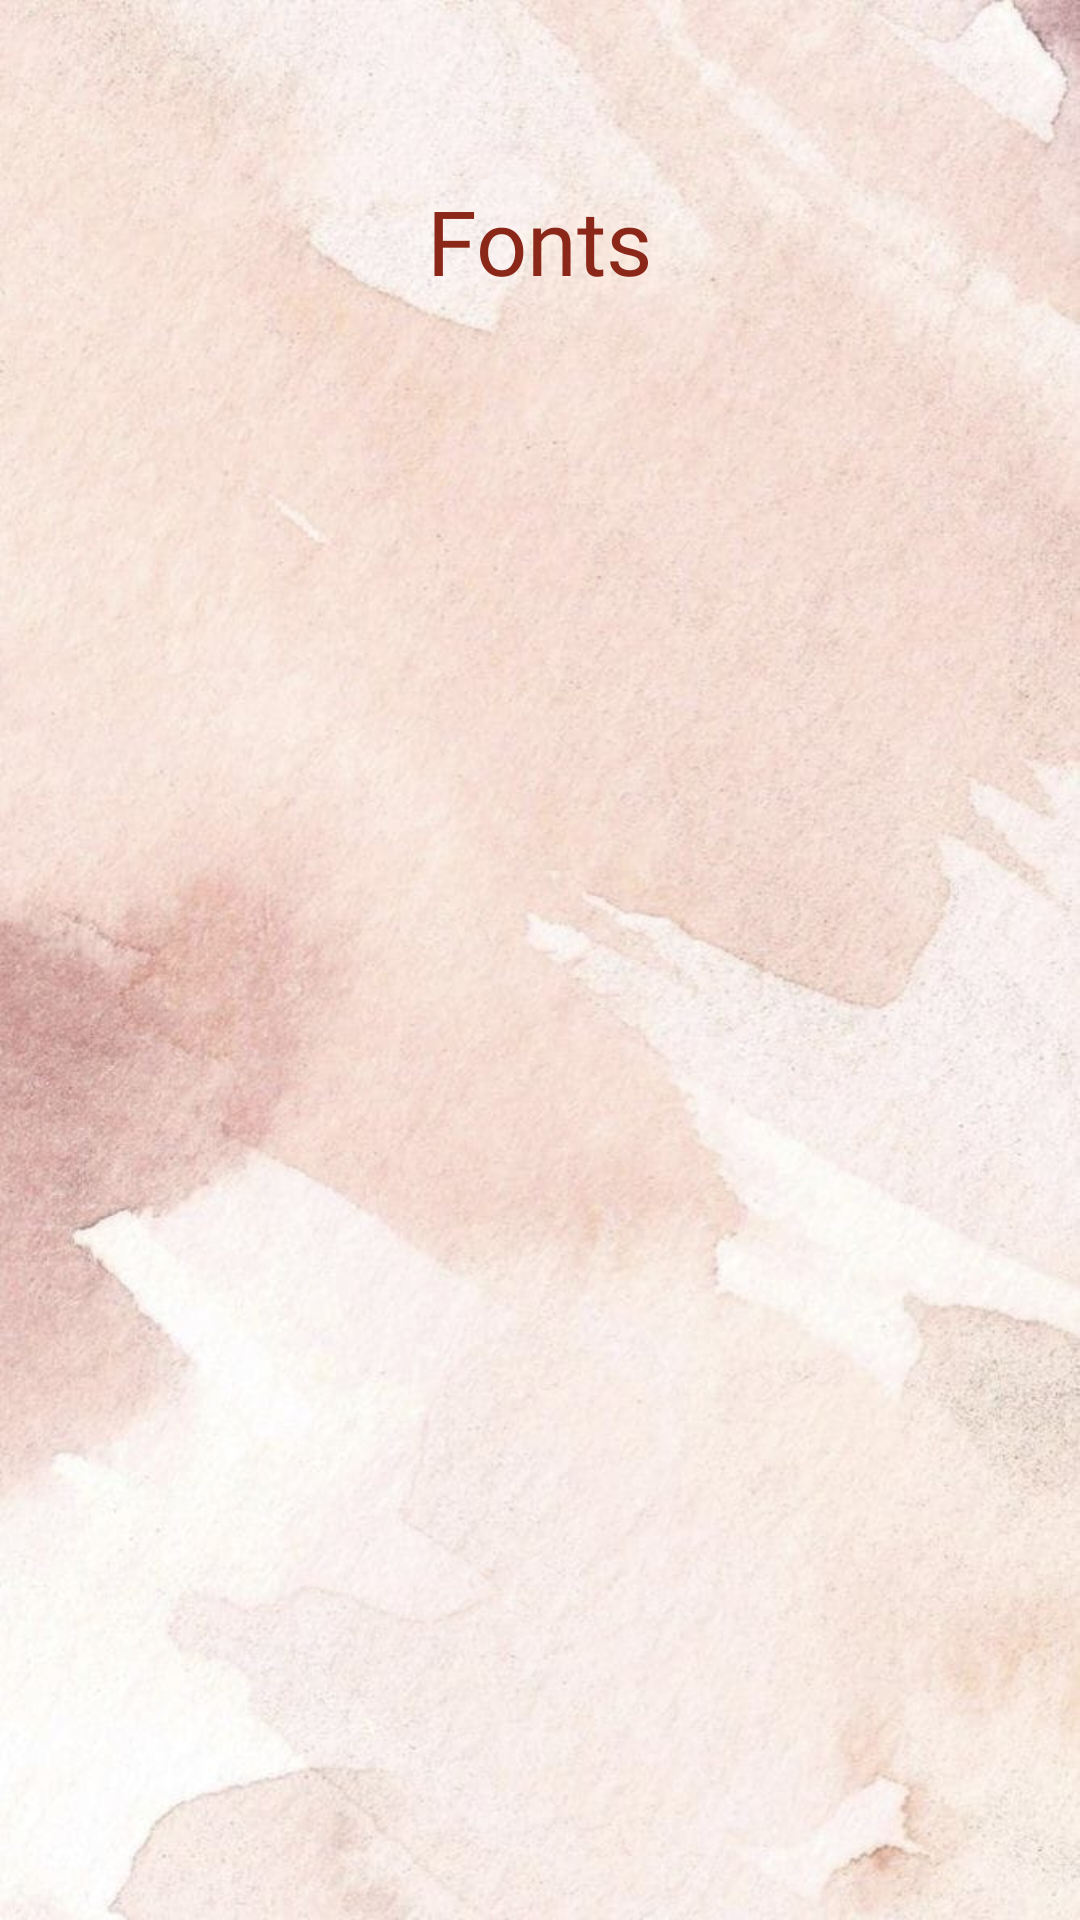

Here is an Android app screen rendered from its layout file. Give the layout XML and the strings, colors and styles it references.
<!-- AndroidManifest.xml: application theme Base.Theme.BookBlossom -->
<!-- res/layout/fragment_formats.xml -->
<LinearLayout xmlns:android="http://schemas.android.com/apk/res/android"
    android:layout_width="match_parent"
    android:layout_height="match_parent"
    android:background="@drawable/menu_background"
    android:orientation="vertical">

    
    <TextView
        android:id="@+id/text_formats"
        android:layout_width="wrap_content"
        android:layout_height="wrap_content"
        android:text="Fonts"
        android:textSize="30sp"
        android:textColor="@color/mainPageText"
        android:fontFamily="@font/poetsen_one_regular"
        android:layout_gravity="center"
        android:padding="16dp"
        android:layout_marginTop="44dp"/>

    
    <ListView
        android:id="@+id/font_listview"
        android:layout_width="match_parent"
        android:layout_height="wrap_content"
        android:padding="16dp"
        android:textColor="@color/mainPageText"
        android:fontFamily="@font/poetsen_one_regular"
        android:layout_marginTop="16dp"
        android:divider="@null"
        android:dividerHeight="0dp"/>

</LinearLayout>
<!-- resources referenced by this layout -->
<resources>
  <color name="mainPageText">#8A2719</color>
  <!-- drawable menu_background: jpg bitmap (drawable, 73896 bytes) -->
  <style name="Base.Theme.BookBlossom" parent="Theme.Material3.DayNight.NoActionBar">
          
          
      </style>
</resources>
